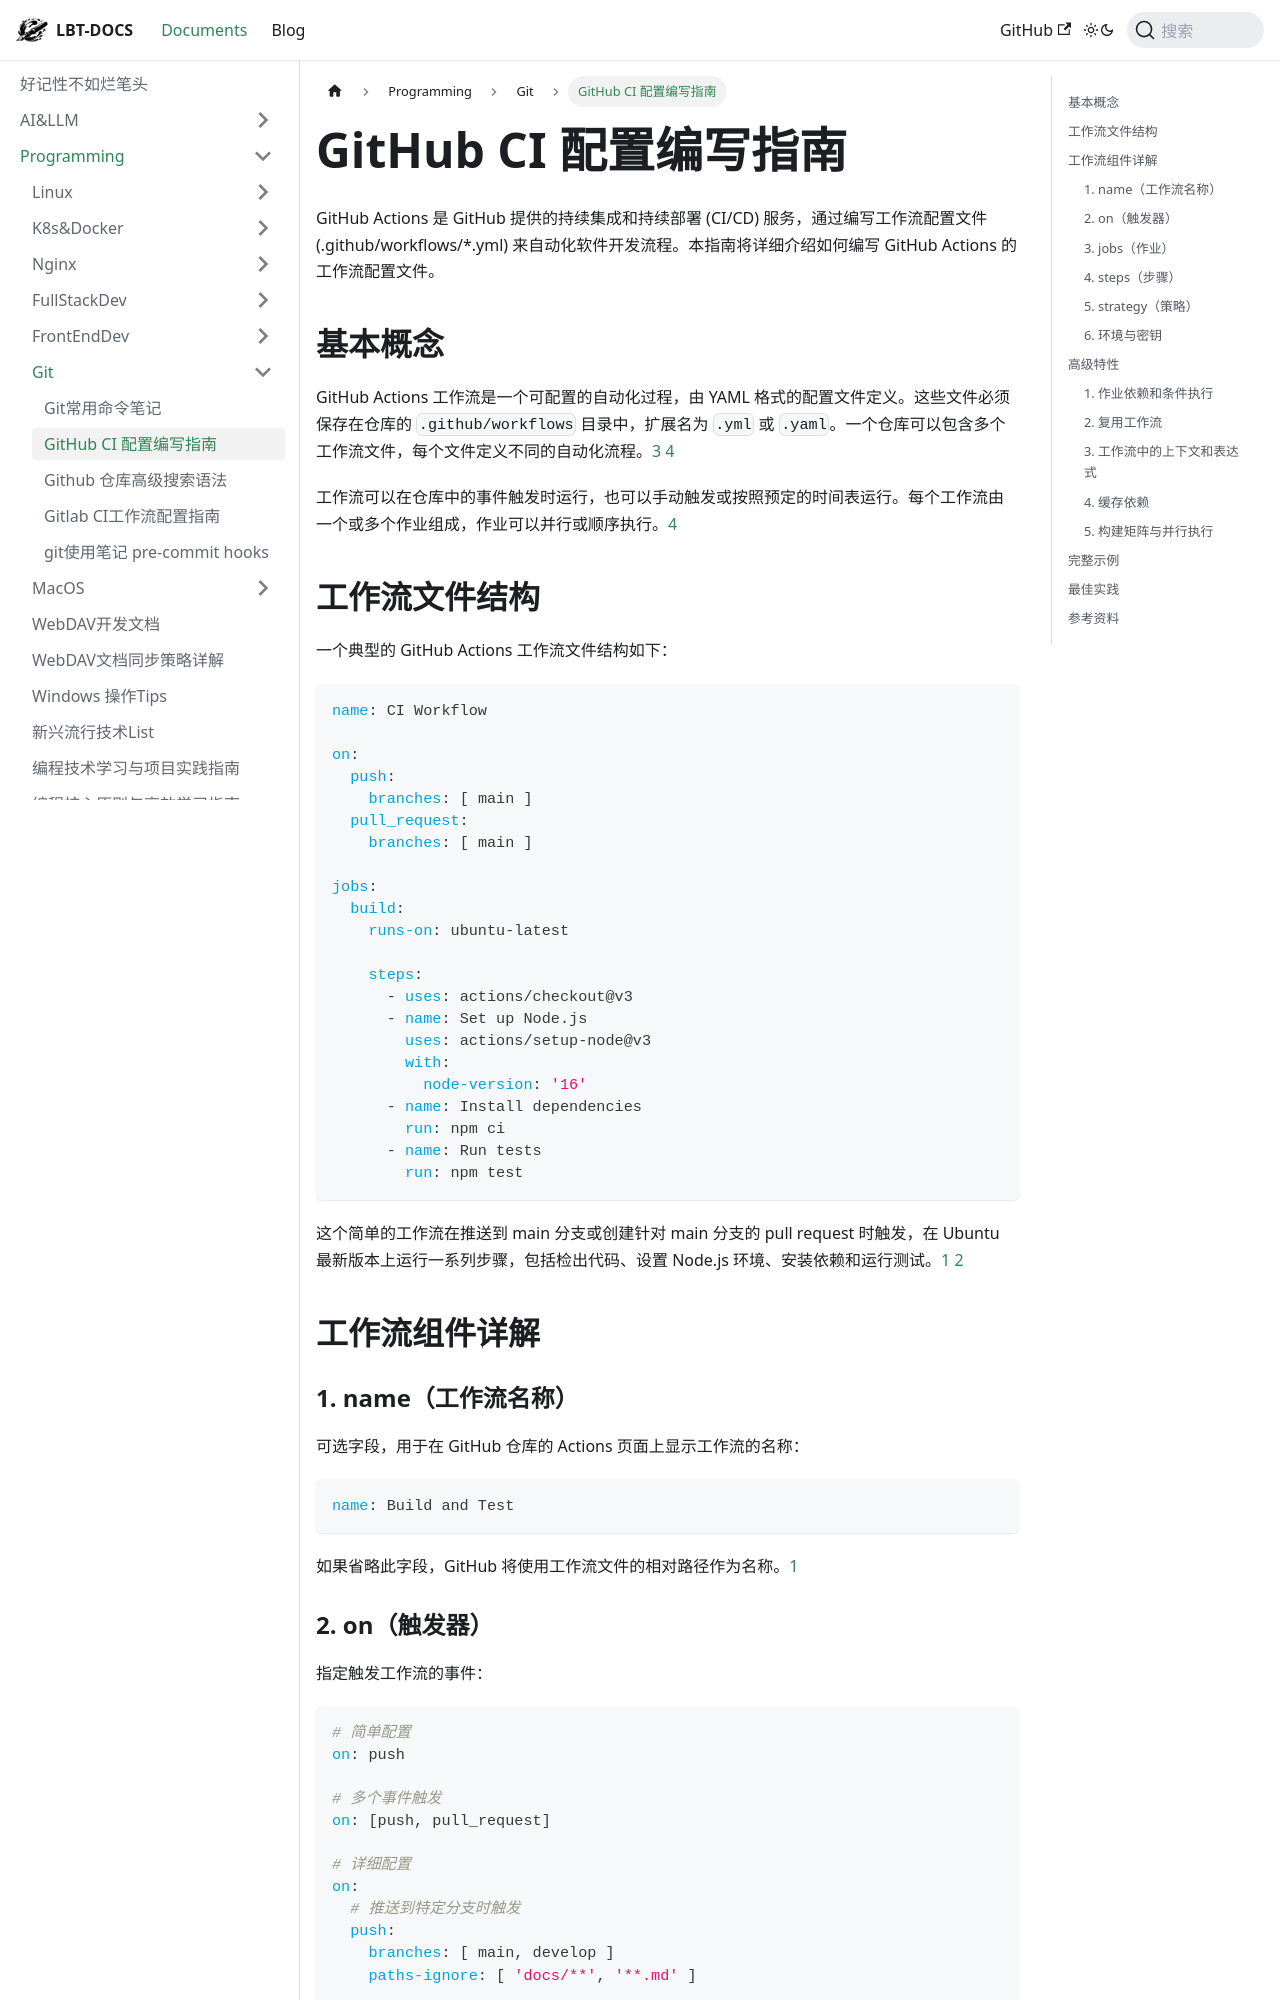

repository: fhvknb/lbt-docs · page: docs/Programming/Git/Github CI 工作流配置指南.html · generator: docusaurus

---
tag:
  - github
  - ci/cd
---

# GitHub CI 配置编写指南

GitHub Actions 是 GitHub 提供的持续集成和持续部署 (CI/CD) 服务，通过编写工作流配置文件 (.github/workflows/*.yml) 来自动化软件开发流程。本指南将详细介绍如何编写 GitHub Actions 的工作流配置文件。

## 基本概念

GitHub Actions 工作流是一个可配置的自动化过程，由 YAML 格式的配置文件定义。这些文件必须保存在仓库的 `.github/workflows` 目录中，扩展名为 `.yml` 或 `.yaml`。一个仓库可以包含多个工作流文件，每个文件定义不同的自动化流程。[3] [4]

工作流可以在仓库中的事件触发时运行，也可以手动触发或按照预定的时间表运行。每个工作流由一个或多个作业组成，作业可以并行或顺序执行。[4]

## 工作流文件结构

一个典型的 GitHub Actions 工作流文件结构如下：

```yaml
name: CI Workflow

on:
  push:
    branches: [ main ]
  pull_request:
    branches: [ main ]

jobs:
  build:
    runs-on: ubuntu-latest
    
    steps:
      - uses: actions/checkout@v3
      - name: Set up Node.js
        uses: actions/setup-node@v3
        with:
          node-version: '16'
      - name: Install dependencies
        run: npm ci
      - name: Run tests
        run: npm test
```

这个简单的工作流在推送到 main 分支或创建针对 main 分支的 pull request 时触发，在 Ubuntu 最新版本上运行一系列步骤，包括检出代码、设置 Node.js 环境、安装依赖和运行测试。[1] [2]

## 工作流组件详解

### 1. name（工作流名称）

可选字段，用于在 GitHub 仓库的 Actions 页面上显示工作流的名称：

```yaml
name: Build and Test
```

如果省略此字段，GitHub 将使用工作流文件的相对路径作为名称。[1]

### 2. on（触发器）

指定触发工作流的事件：

```yaml
# 简单配置
on: push

# 多个事件触发
on: [push, pull_request]

# 详细配置
on:
  # 推送到特定分支时触发
  push:
    branches: [ main, develop ]
    paths-ignore: [ 'docs/**', '**.md' ]
  
  # 创建 PR 时触发
  pull_request:
    branches: [ main ]
    
  # 手动触发
  workflow_dispatch:
    inputs:
      environment:
        description: '部署环境'
        required: true
        default: 'staging'
        
  # 定时触发
  schedule:
    - cron: '0 0 * * *'  # 每天午夜运行
```

GitHub Actions 支持多种触发事件类型，包括代码推送、pull request、定时任务、手动触发等。[1] [4]
